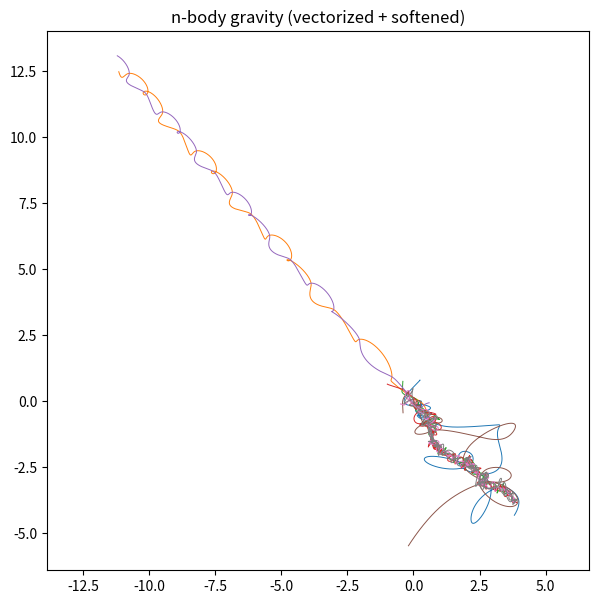

This chart was generated by the following Python code: (Note: this script raises an exception after producing the figure.)
# N-body gravity. every body pulls on every other body. the naive way is a double loop
# over all pairs but i finally figured out how to VECTORIZE the forces with numpy
# broadcasting -- compute all the pairwise separations at once. so much faster.
# softening (eps) keeps two bodies that get close from blowing up to infinity.

import numpy as np
import matplotlib.pyplot as plt

rng = np.random.default_rng(7)
G = 1.0
N = 8
eps = 0.1

pos = rng.uniform(-1, 1, size=(N,2))
vel = rng.uniform(-0.1, 0.1, size=(N,2))
mass = rng.uniform(0.5, 1.5, size=N)
vel -= (mass[:,None]*vel).sum(0)/mass.sum()    #zero the total momentum so it doesnt drift

def accel(pos):
    diff = pos[None,:,:] - pos[:,None,:]       #(N,N,2): r_j - r_i
    dist2 = (diff**2).sum(-1) + eps**2
    inv = dist2**-1.5
    np.fill_diagonal(inv, 0.0)                 #a body doesnt pull on itself
    return G*(mass[None,:,None]*diff*inv[:,:,None]).sum(1)

dt = 0.005; n = 3000
trails = np.zeros((n, N, 2))
a = accel(pos)
for i in range(n):
    trails[i] = pos
    pos = pos + vel*dt + 0.5*a*dt**2
    a_new = accel(pos)
    vel = vel + 0.5*(a + a_new)*dt
    a = a_new

plt.figure(figsize=(7,7))
for j in range(N):
    plt.plot(trails[:,j,0], trails[:,j,1], lw=0.7)
plt.axis("equal")
plt.title("n-body gravity (vectorized + softened)")
plt.savefig("media/nbody.png", dpi=110)
plt.show()
